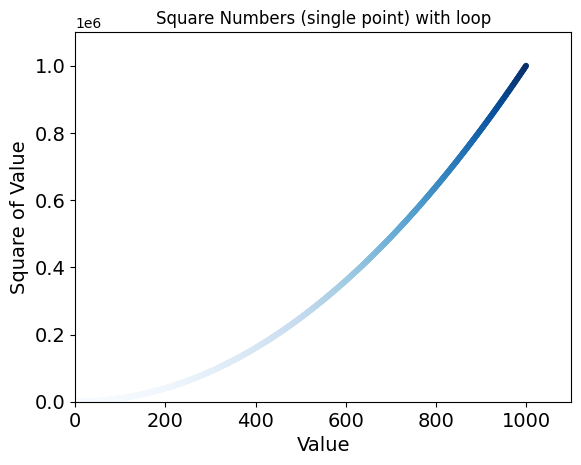

This chart was generated by the following Python code:
import matplotlib.pyplot as plt

x = range(1, 1001)
y = [i**2 for i in x]

plt.style.use('default')
fig, ax = plt.subplots()

# color part 1
# ax.scatter(x, y, c='black', s=40) # c --> for color (could be RGB(0, 0.9, 8))

# color part 2
ax.scatter(x, y, c=y, cmap=plt.cm.Blues, s=10)
# cmap --> for color map
# pass the list of y-values to c, and then tell pyplot which colormap to use the 
# cmap argument. This colors the points with lower y-values light blue and higher 
# y-values dark blue.


# Set chart name and label axes.
ax.set_title("Square Numbers (single point) with loop")
ax.set_xlabel("Value", fontsize=14)
ax.set_ylabel("Square of Value", fontsize=14)

ax.tick_params(axis='both', which='major', labelsize=14)

# major -->  might appear at every integer (0, 1, 2, ... )
# minor --> might appear at every half integer (0.5, 1.5, 2.5, ...)

ax.axis([0, 1100, 0, 1100000])

plt.show()

# if you want to automatically save the plot file, replace plt.show() to plt.savefig()
# plt.savefig('square_plot.png', bbox_inches='tight') --> sample